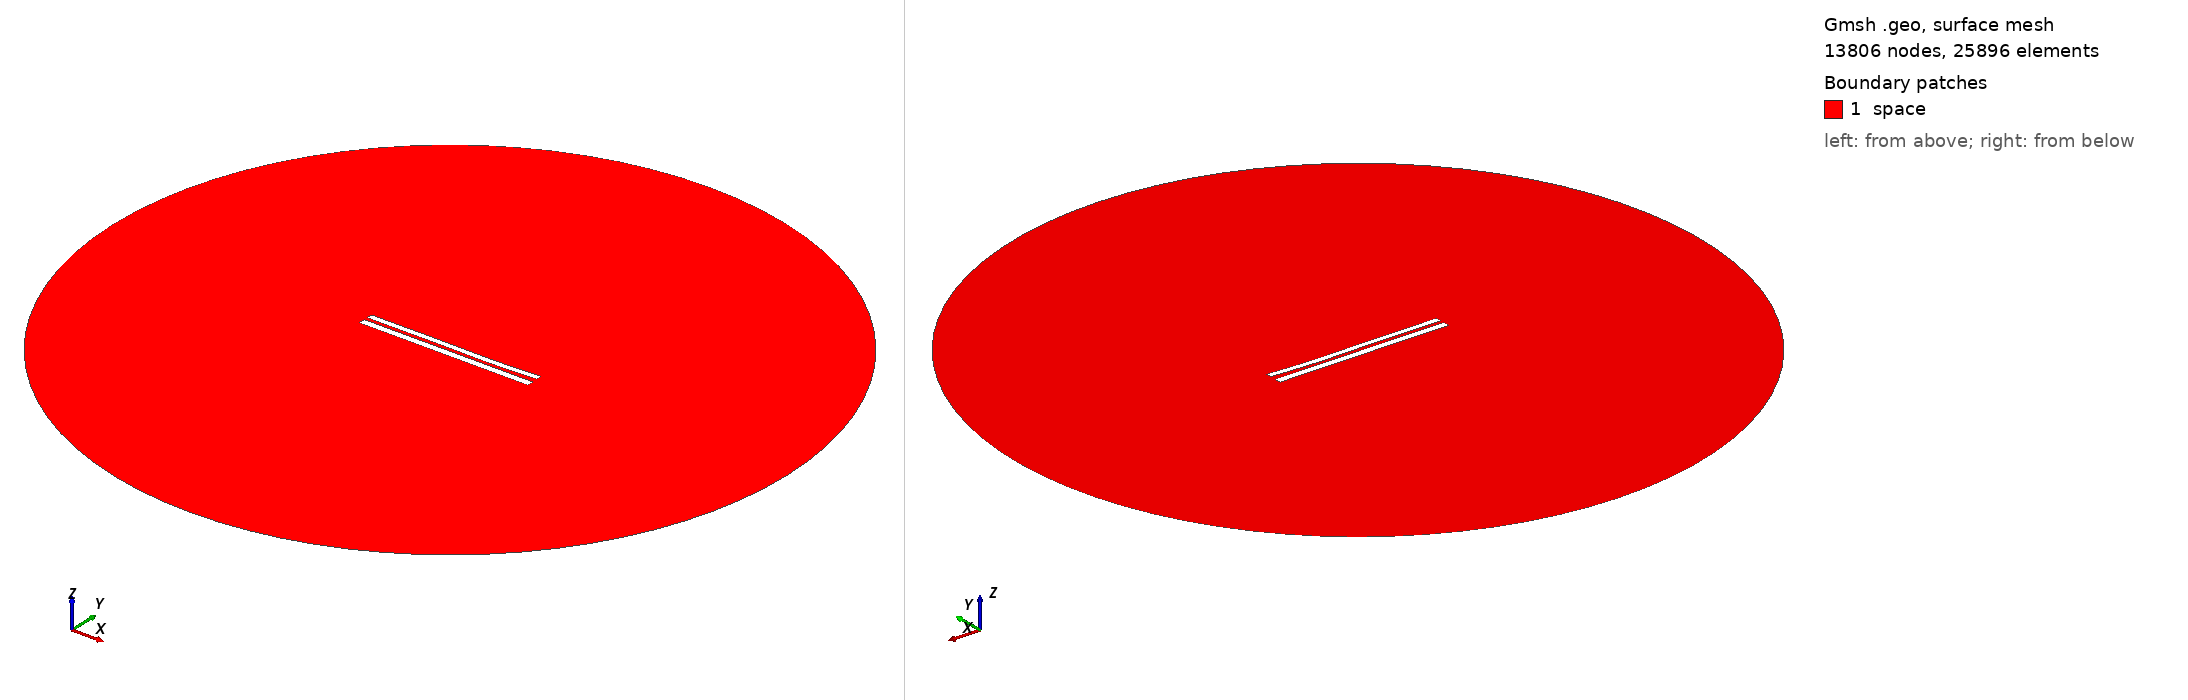

Gmsh geometry script, surface-meshed: 13806 nodes, 25896 surface elements. Boundary patches (legend numbers): 1 space. Left view from above one corner, right view from below the opposite corner. Legend entries are the model's physical surfaces. The drawing asked Gmsh for element sizes between 1% and 20% of the model's largest extent; the script's own settings can give other sizes.

=== 8022.geo (drawn) ===
//---------------------------------------
// Geometry kernel
//---------------------------------------

SetFactory("OpenCASCADE");



//---------------------------------------
// Parameters of the geometry
//---------------------------------------

// Overetch of the upper plate
overetch = 0.25;

// Distance between the plates
distance = 2.0;

// Discretization over the x axis (for the deformation)
nx = 50; 

// Length of the plate
L = 100 - overetch; 

// Number of modes
n = 4; 

// 1st mode coefficient
coeff(1) = 0.15;
beta(1) = 0.596864 * 3.1415926535 / L;

// 2nd mode coefficient
coeff(2) = -0.15;
beta(2) = 1.49418 * 3.1415926535 / L;

// 3rd mode coefficient
coeff(3) = 0.15;
beta(3) = 2.50025 * 3.1415926535 / L;

// 4th mode coefficient
coeff(4) = -0.075;
beta(4) = 3.49999 * 3.1415926535 / L;



//---------------------------------------
// Upper plate (deformed rectangle)
//---------------------------------------

// Coordiantes of the upper plate
xmin = -50;
xmax = 50 - overetch;

// Height of the upper plate
yheight = 4 - 2 * overetch;

// Indexes of the points
UpperID[] = {};
LowerID[] = {};
LeftID[] = {};
RightID[] = {};

// Point index
p = 1;

// Horizontal edges
For i In {1:nx}
    x = xmin + (i-1)*(xmax - xmin)/(nx-1);

    y_bottom = distance / 2 + overetch;
    For j In {1:n}
        C = (Cosh(beta(j)*L) + Cos(beta(j)*L)) / (Sinh(beta(j)*L) + Sin(beta(j)*L));
        y_bottom  = y_bottom + coeff(j) * (Cosh(beta(j)*(x+50)) - Cos(beta(j)*(x+50)) - C * (Sinh(beta(j)*(x+50)) - Sin(beta(j)*(x+50))));
    EndFor

    y_top = y_bottom + yheight;

    Point(p) = {x, y_top, 0, 1.0};
    UpperID[i] = p;
    p = p + 1;

    Point(p) = {x, y_bottom, 0, 1.0};
    LowerID[i] = p;
    p = p + 1;
EndFor

// Create point lists
UpperPts[] = {}; LowerPts[] = {};
For i In {1:nx}
  UpperPts[] += {UpperID[i]};
  LowerPts[] += {LowerID[i]};
EndFor

// Build splines
Spline(1) = {UpperPts[]};
Spline(2) = {LowerPts[]};
Line(3) = {LowerPts[nx-1], UpperPts[nx-1]};
Line(4) = {LowerPts[0], UpperPts[0]};

// Build the plane surface
Curve Loop(1) = {2, 3, -1, -4};
Plane Surface(1) = {1};



//---------------------------------------
// Lower plate (rectangle)
//---------------------------------------

// Vertices
Point(1001) = {-50, -1, 0, 1.0};
Point(1002) = { 50, -1, 0, 1.0};
Point(1003) = { 50,  -5, 0, 1.0};
Point(1004) = {-50,  -5, 0, 1.0};

// Edges
Line(5) = {1001, 1002};
Line(6) = {1002, 1003};
Line(7) = {1003, 1004};
Line(8) = {1004, 1001};

// Plane surface
Line Loop(2) = {5, 6, 7, 8};
Plane Surface(2) = {2}; 



//---------------------------------------
// Outer (fictious) boundary
//---------------------------------------

// Points
Point(1005) = {0, 0, 0};       // Center
Point(1006) = {200, 0, 0};     // Start point
Point(1007) = {0, 200, 0};     // 90 degrees
Point(1008) = {-200, 0, 0};    // 180 degrees
Point(1009) = {0, -200, 0};    // 270 degrees

// Circle arcs (each needs start, center, end)
Circle(9) = {1006, 1005, 1007};
Circle(10) = {1007, 1005, 1008};
Circle(11) = {1008, 1005, 1009};
Circle(12) = {1009, 1005, 1006};

// Plane surface for the entire domain
Curve Loop(3) = {9, 10, 11, 12};
Surface(3) = {3};

// Subtract the plates from the whole domain to obtain the actual domain where we want to solve the equations
BooleanDifference{ Surface{3}; Delete; }{ Surface{1}; Surface{2}; Delete; }




//---------------------------------------
// Transfinite Lines/Curves
//---------------------------------------

// Set the number of points on the boundaries
r = 7;

// Plates
Transfinite Curve {1, 2} = 50*r Using Progression 1;
Transfinite Curve {3, 4} = 2*r Using Progression 1;
Transfinite Line {5, 7} = 50*r Using Progression 1;
Transfinite Line {6, 8} = 2*r Using Progression 1;

// Outer boundary
Transfinite Line {9, 10, 11, 12} = 20 Using Progression 1;



//---------------------------------------
// Physical groups
//---------------------------------------                

// Physical curves (boundaries)
Physical Line("force_segment", 10) = {2};
Physical Line("upper_plate", 11) = {1, 3, 4};
Physical Line("lower_plate", 12) = {5, 6, 7, 8};
Physical Line("boundary", 20) = {9, 10, 11, 12};

// Physical Surfaces
Physical Surface("space", 30) = {3};



//---------------------------------------
// 6. Generate the Mesh
//---------------------------------------

// 2D mesh generation
Mesh 2;
